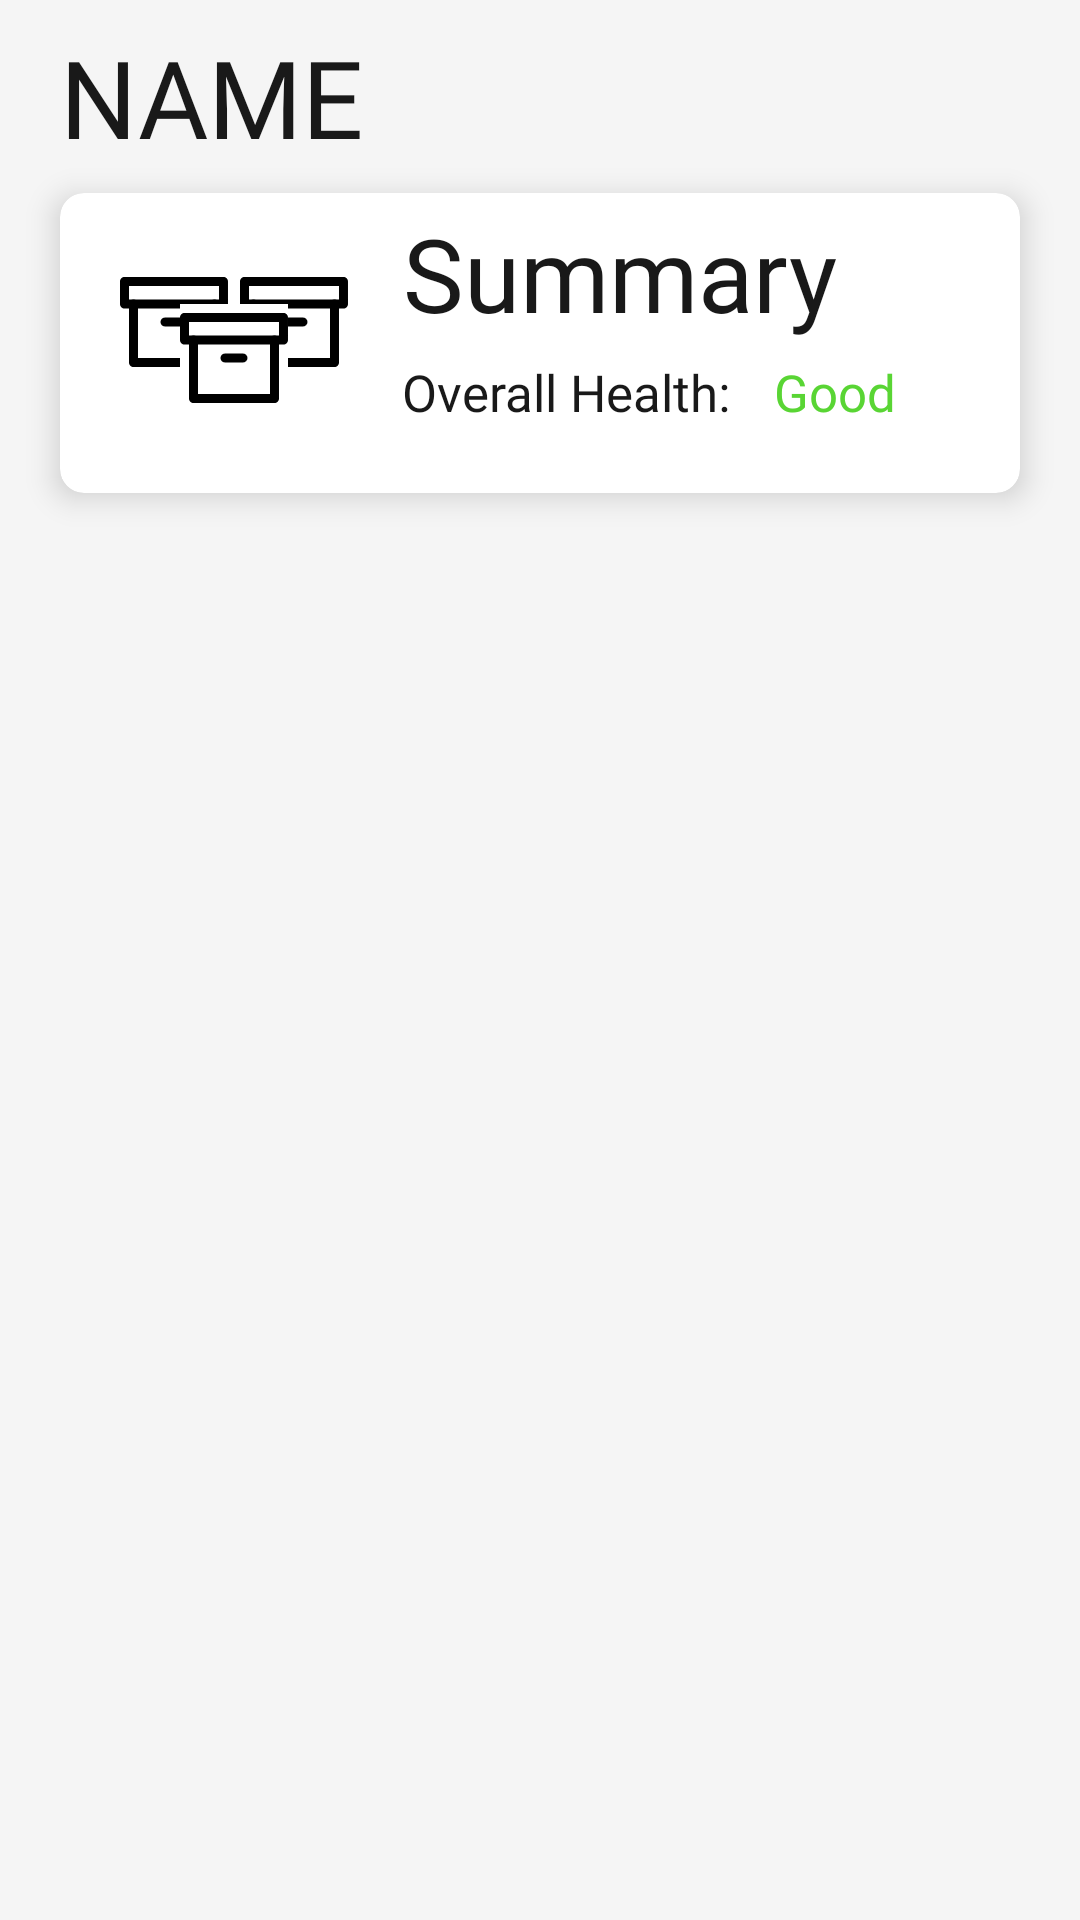

Reconstruct the res/layout file that produces this screen, plus the resources it refers to.
<!-- AndroidManifest.xml: application theme AppTheme -->
<!-- res/layout/activity_hive_view.xml -->
<?xml version="1.0" encoding="utf-8"?>
<androidx.constraintlayout.widget.ConstraintLayout xmlns:android="http://schemas.android.com/apk/res/android"
    xmlns:app="http://schemas.android.com/apk/res-auto"
    xmlns:tools="http://schemas.android.com/tools"
    android:layout_width="match_parent"
    android:layout_height="match_parent"
    tools:context=".HiveView"
    android:background="#F5F5F5">

    <androidx.cardview.widget.CardView
        android:id="@+id/cardView2"
        android:layout_width="match_parent"
        android:layout_height="100dp"
        android:layout_marginStart="20dp"
        android:layout_marginTop="8dp"
        android:layout_marginEnd="20dp"
        app:cardCornerRadius="8dp"
        app:cardElevation="6dp"
        app:layout_constraintEnd_toEndOf="parent"
        app:layout_constraintStart_toStartOf="parent"
        app:layout_constraintTop_toBottomOf="@+id/hiveApiaryName">

        <ImageView
            android:id="@+id/imageView5"
            android:layout_width="36dp"
            android:layout_height="36dp"
            android:layout_marginStart="20dp"
            android:layout_marginTop="25dp"
            app:srcCompat="@drawable/hive" />

        <ImageView
            android:id="@+id/imageView6"
            android:layout_width="36dp"
            android:layout_height="36dp"
            android:layout_marginStart="60dp"
            android:layout_marginTop="25dp"
            app:srcCompat="@drawable/hive" />

        <ImageView
            android:id="@+id/imageView7"
            android:layout_width="36dp"
            android:layout_height="36dp"
            android:layout_marginStart="40dp"
            android:layout_marginTop="37dp"
            android:background="#FFFFFF"
            app:srcCompat="@drawable/hive" />

        <TextView
            android:id="@+id/textView"
            android:layout_width="wrap_content"
            android:layout_height="wrap_content"
            android:layout_marginStart="24dp"
            android:layout_marginTop="4dp"
            android:fontFamily="@font/segoeuib"
            android:gravity="center_horizontal|fill_vertical"
            android:text="Summary"
            android:textColor="#191919"
            android:textSize="34sp"
            android:translationX="90dp" />

        <TextView
            android:id="@+id/apiaryHealthText"
            android:layout_width="wrap_content"
            android:layout_height="wrap_content"
            android:layout_marginStart="148dp"
            android:layout_marginTop="55dp"
            android:fontFamily="@font/segoeuib"
            android:gravity="center_horizontal|fill_vertical"
            android:text="Good"
            android:textColor="#59D534"
            android:textSize="17sp"
            android:translationX="90dp" />

        <TextView
            android:id="@+id/textView2"
            android:layout_width="wrap_content"
            android:layout_height="wrap_content"
            android:layout_marginStart="24dp"
            android:layout_marginTop="55dp"
            android:fontFamily="@font/segoeuib"
            android:gravity="center_horizontal|fill_vertical"
            android:text="Overall Health: "
            android:textColor="#191919"
            android:textSize="17sp"
            android:translationX="90dp" />

    </androidx.cardview.widget.CardView>

    <TextView
        android:id="@+id/hiveApiaryName"
        android:layout_width="wrap_content"
        android:layout_height="wrap_content"
        android:layout_marginStart="20dp"
        android:layout_marginTop="8dp"
        android:layout_marginEnd="24dp"
        android:fontFamily="@font/segoeuib"
        android:text="NAME"
        android:textColor="#191919"
        android:textSize="36sp"
        app:layout_constraintEnd_toEndOf="parent"
        app:layout_constraintHorizontal_bias="0.0"
        app:layout_constraintStart_toStartOf="parent"
        app:layout_constraintTop_toTopOf="parent" />

    <androidx.recyclerview.widget.RecyclerView
        android:id="@+id/hive_list"
        android:layout_width="0dp"
        android:layout_height="0dp"
        android:layout_marginTop="8dp"
        app:layout_constraintBottom_toBottomOf="parent"
        app:layout_constraintEnd_toEndOf="parent"
        app:layout_constraintStart_toStartOf="parent"
        app:layout_constraintTop_toBottomOf="@+id/cardView2" />
</androidx.constraintlayout.widget.ConstraintLayout>
<!-- resources referenced by this layout -->
<resources>
  <!-- drawable hive (drawable) -->
  <vector xmlns:android="http://schemas.android.com/apk/res/android"
      android:width="512dp"
      android:height="512dp"
      android:viewportWidth="512"
      android:viewportHeight="512">
    <path
        android:fillColor="#FF000000"
        android:pathData="M426.7,170.7v256H85.3l0,-256c0,-11.8 -9.6,-21.3 -21.3,-21.3c-11.8,0 -21.3,9.6 -21.3,21.3V448c0,5.6 2.3,11.1 6.2,15.1c4,4 9.5,6.2 15.1,6.2h384c5.6,0 11.1,-2.3 15.1,-6.2c4,-4 6.2,-9.5 6.2,-15.1V170.7c0,-11.8 -9.6,-21.3 -21.3,-21.3C436.2,149.3 426.7,158.9 426.7,170.7L426.7,170.7z"/>
    <path
        android:fillColor="#FF000000"
        android:pathData="M21.3,64v21.3h448l0,64H42.7l0,-85.3H21.3v21.3V64H0v106.7c0,5.6 2.3,11.1 6.2,15.1c4,4 9.5,6.2 15.1,6.2h469.3c5.6,0 11.1,-2.3 15.1,-6.2c4,-4 6.2,-9.5 6.2,-15.1V64c0,-5.6 -2.3,-11.1 -6.2,-15.1c-4,-4 -9.5,-6.2 -15.1,-6.2H21.3c-5.6,0 -11.1,2.3 -15.1,6.2C2.3,52.9 0,58.4 0,64H21.3z"/>
    <path
        android:fillColor="#FF000000"
        android:pathData="M213.3,277.3h85.3c11.8,0 21.3,-9.6 21.3,-21.3c0,-11.8 -9.6,-21.3 -21.3,-21.3h-85.3c-11.8,0 -21.3,9.6 -21.3,21.3C192,267.8 201.6,277.3 213.3,277.3"/>
  </vector>
  <style name="AppTheme" parent="Theme.MaterialComponents.Light.DarkActionBar">
          
          <item name="colorPrimary">@color/colorPrimary</item>
          <item name="colorPrimaryDark">@color/colorPrimary</item>
          <item name="colorAccent">@color/colorAccent</item>
      </style>
  <color name="colorPrimary">#191919</color>
  <color name="colorAccent">#C2DFBA</color>
</resources>
